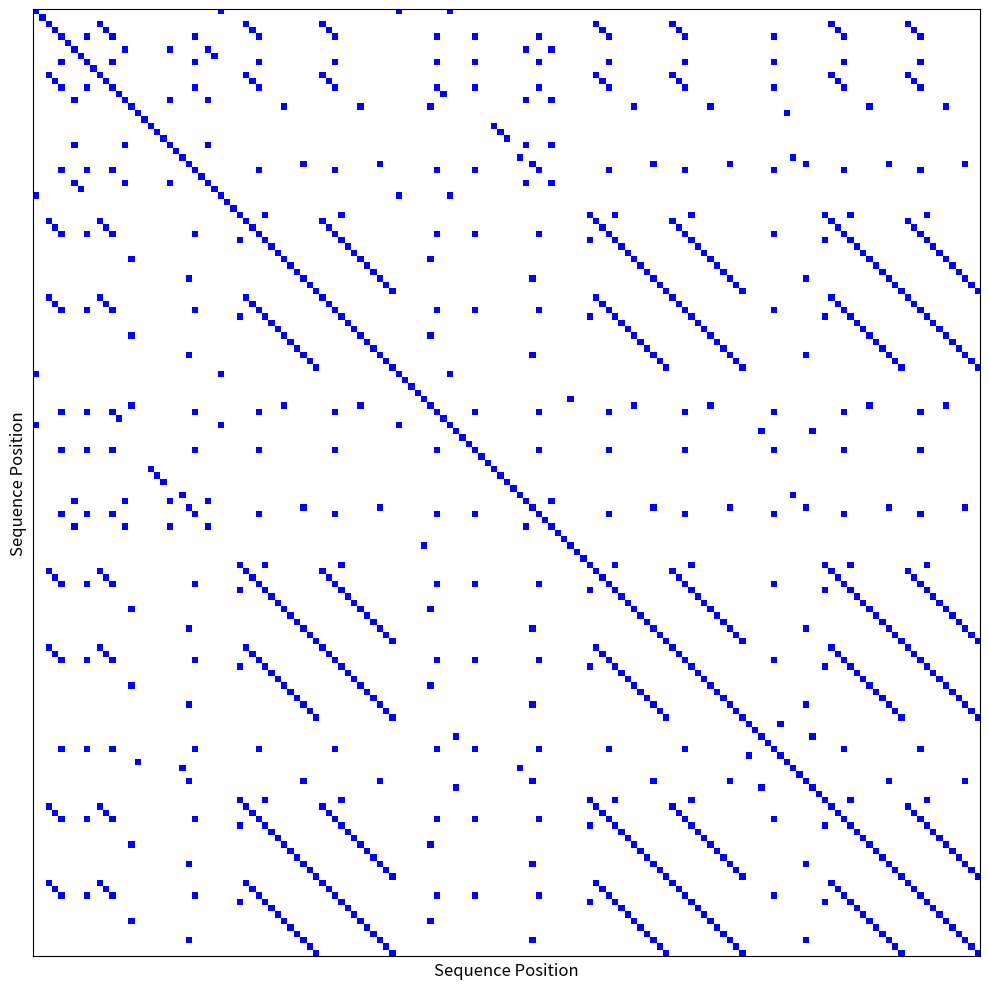
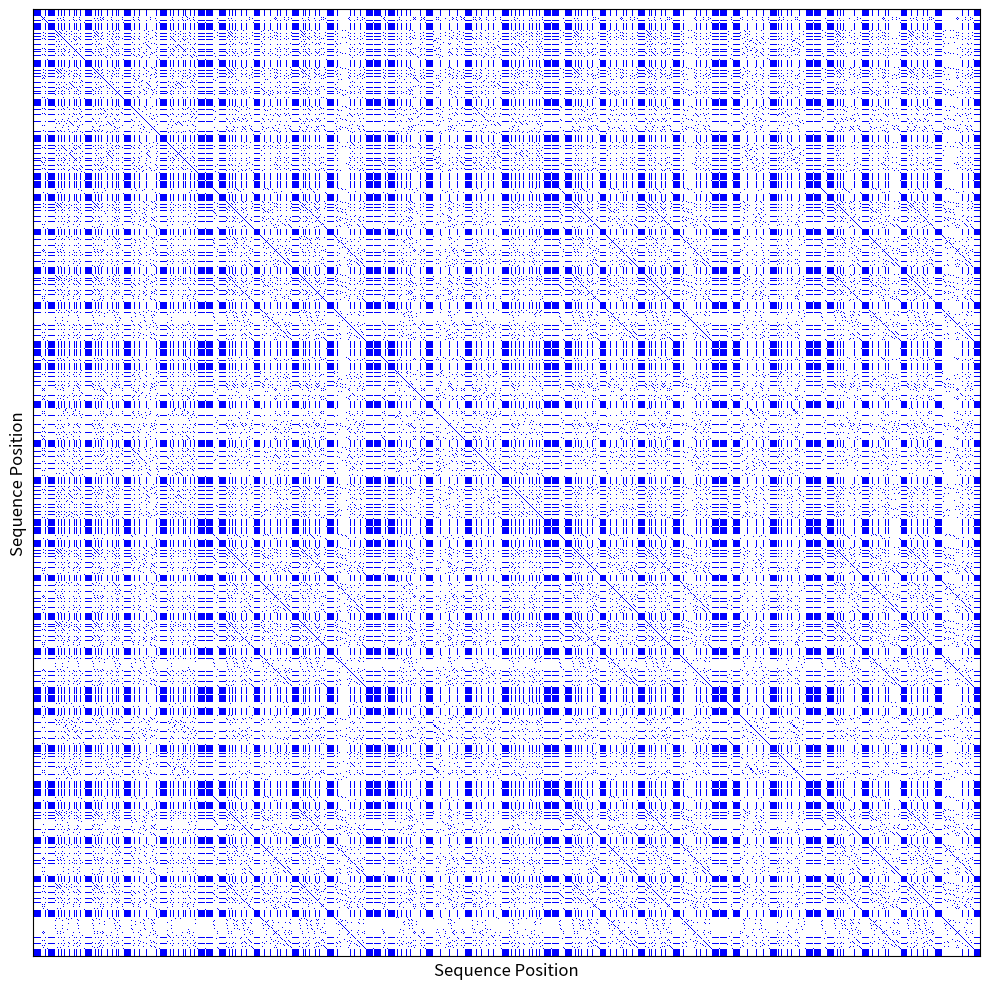

These figures' Python source, in order:
import numpy as np
import matplotlib.pyplot as plt
from matplotlib.colors import ListedColormap
import re

def create_lyrics_dotplot(lyrics, by_character=False, remove_punctuation=True, case_sensitive=False, figsize=(10, 10)):
    """
    Create a dotplot visualization of song lyrics, similar to DNA sequence comparison.
    
    Parameters:
    -----------
    lyrics : str
        The song lyrics to visualize
    by_character : bool, default=False
        If True, compare individual characters; if False, compare words
    remove_punctuation : bool, default=True
        If True, remove punctuation from the lyrics
    case_sensitive : bool, default=False
        If True, comparison is case-sensitive
    
    Returns:
    --------
    fig, ax : matplotlib figure and axis objects
    """
    # Clean the lyrics
    if remove_punctuation:
        lyrics = re.sub(r'[^\w\s]', '', lyrics)
    
    if not case_sensitive:
        lyrics = lyrics.lower()
    
    # Split lyrics into units (characters or words)
    if by_character:
        units = list(lyrics)
    else:
        units = lyrics.split()
    
    # Create a matrix for the dotplot
    n = len(units)
    matrix = np.zeros((n, n))
    
    # Fill the matrix with matches
    for i in range(n):
        for j in range(n):
            if units[i] == units[j]:
                matrix[i, j] = 1
    
    # Create the visualization
    fig, ax = plt.subplots(figsize=figsize)
    
    # Use a custom colormap (white background, blue dots)
    cmap = ListedColormap(['white', 'blue'])
    
    # Plot the matrix
    ax.matshow(matrix, cmap=cmap, aspect='auto')
    
    # Set labels for axes
    analysis_type = "Character" if by_character else "Word"
    ax.set_xlabel("Sequence Position", fontsize=12)
    ax.set_ylabel("Sequence Position", fontsize=12)
    
    # Hide the tick labels if there are too many (especially for character-level analysis)
    if n > 50:
        ax.set_xticks([])
        ax.set_yticks([])
    
    plt.tight_layout()
    return fig, ax

def visualize_song(lyrics, title=None, artist=None, by_character=False, remove_punctuation=True, case_sensitive=False):
    """
    Visualize song lyrics as a dotplot.
    
    Parameters:
    -----------
    lyrics : str
        The song lyrics to visualize
    title : str, optional
        Song title for the plot title
    artist : str, optional
        Artist name for the plot title
    by_character : bool, default=False
        If True, analyze by character; if False, analyze by word
    remove_punctuation : bool, default=True
        If True, remove punctuation from the lyrics
    case_sensitive : bool, default=False
        If True, comparison is case-sensitive
    """
    fig, ax = create_lyrics_dotplot(lyrics, by_character, remove_punctuation, case_sensitive)
    
    # Add song details to the title if provided
    plot_title = None
    if title or artist:
        plot_title = ""
        if title:
            plot_title += f"\"{title}\""
        if artist:
            plot_title += f" by {artist}" if title else f"{artist}"
    
    # Try to show the plot, but also save it to a file in case we're in a non-interactive environment
    try:
        plt.show()
    except Exception as e:
        print(f"Could not display the plot interactively: {e}")
    
    # Save the figure to a file with metadata
    output_file = f"{'lyrics' if not title else title.replace(' ', '_')}_{'char' if by_character else 'word'}.png"
    
    # Create metadata dictionary
    metadata = {'Title': title or 'Unknown', 'Artist': artist or 'Unknown', 'Analysis': f"{'Character' if by_character else 'Word'}-level"}
    
    # Save the figure with metadata
    fig.savefig(output_file, dpi=150, metadata=metadata)
    print(f"Plot saved to {output_file} with metadata: {metadata}")

def analyze_lyrics_from_file(filename, title=None, artist=None, by_character=False, 
                        remove_punctuation=True, case_sensitive=False):
    """
    Load lyrics from a text file and visualize as a dotplot.
    
    Parameters:
    -----------
    filename : str
        Path to the text file containing lyrics
    title : str, optional
        Song title for the plot title
    artist : str, optional
        Artist name for the plot title
    by_character : bool, default=False
        If True, analyze by character; if False, analyze by word
    remove_punctuation : bool, default=True
        If True, remove punctuation from the lyrics
    case_sensitive : bool, default=False
        If True, comparison is case-sensitive
    """
    try:
        with open(filename, 'r', encoding='utf-8') as file:
            lyrics = file.read()
        
        # If title not provided, use filename as title
        if title is None:
            import os
            title = os.path.basename(filename).split('.')[0]
            
        visualize_song(lyrics, title, artist, by_character, remove_punctuation, case_sensitive)
        print(f"Successfully analyzed lyrics from {filename}")
        
    except FileNotFoundError:
        print(f"Error: File '{filename}' not found.")
    except Exception as e:
        print(f"Error processing file: {e}")

# Example usage:
if __name__ == "__main__":
    import argparse
    
    # Create argument parser
    parser = argparse.ArgumentParser(description="Visualize song lyrics as a DNA-like dotplot")
    parser.add_argument("filename", nargs="?", default="demo", help="Path to text file containing lyrics")
    parser.add_argument("--title", help="Song title")
    parser.add_argument("--artist", help="Artist name")
    parser.add_argument("--by-character", action="store_true", help="Analyze by character instead of by word")
    parser.add_argument("--keep-punctuation", action="store_true", help="Keep punctuation in the analysis")
    parser.add_argument("--case-sensitive", action="store_true", help="Make the analysis case-sensitive")
    
    # Parse arguments
    args = parser.parse_args()
    
    # If demo mode is selected, run with sample lyrics
    if args.filename == "demo":
        print("\nRunning demo with sample lyrics...")
        sample_lyrics = """
        Verse 1
        This is the first line of the song
        This is the second line with a rhyme
        Here comes another line that's new
        And the final line of verse one too
        
        Chorus
        This is the chorus that repeats
        With catchy phrases and upbeat beats
        This is the chorus that repeats
        With catchy phrases and upbeat beats
        
        Verse 2
        Now we're back with the second verse
        Different words but the same universe
        Here comes another brand new line
        And the last line brings us back in time
        
        Chorus
        This is the chorus that repeats
        With catchy phrases and upbeat beats
        This is the chorus that repeats
        With catchy phrases and upbeat beats
        
        Bridge
        Something different for the bridge
        A new melody and different lyrics
        
        Chorus
        This is the chorus that repeats
        With catchy phrases and upbeat beats
        This is the chorus that repeats
        With catchy phrases and upbeat beats
        """
        
        print("\nWord-level analysis:")
        visualize_song(sample_lyrics, title="Example Song", artist="Example Artist")
        
        print("\nCharacter-level analysis:")
        visualize_song(sample_lyrics, title="Example Song", artist="Example Artist", by_character=True)
    else:
        # Analyze the lyrics file
        analyze_lyrics_from_file(
            args.filename, 
            title=args.title, 
            artist=args.artist, 
            by_character=args.by_character,
            remove_punctuation=not args.keep_punctuation,
            case_sensitive=args.case_sensitive
        )
